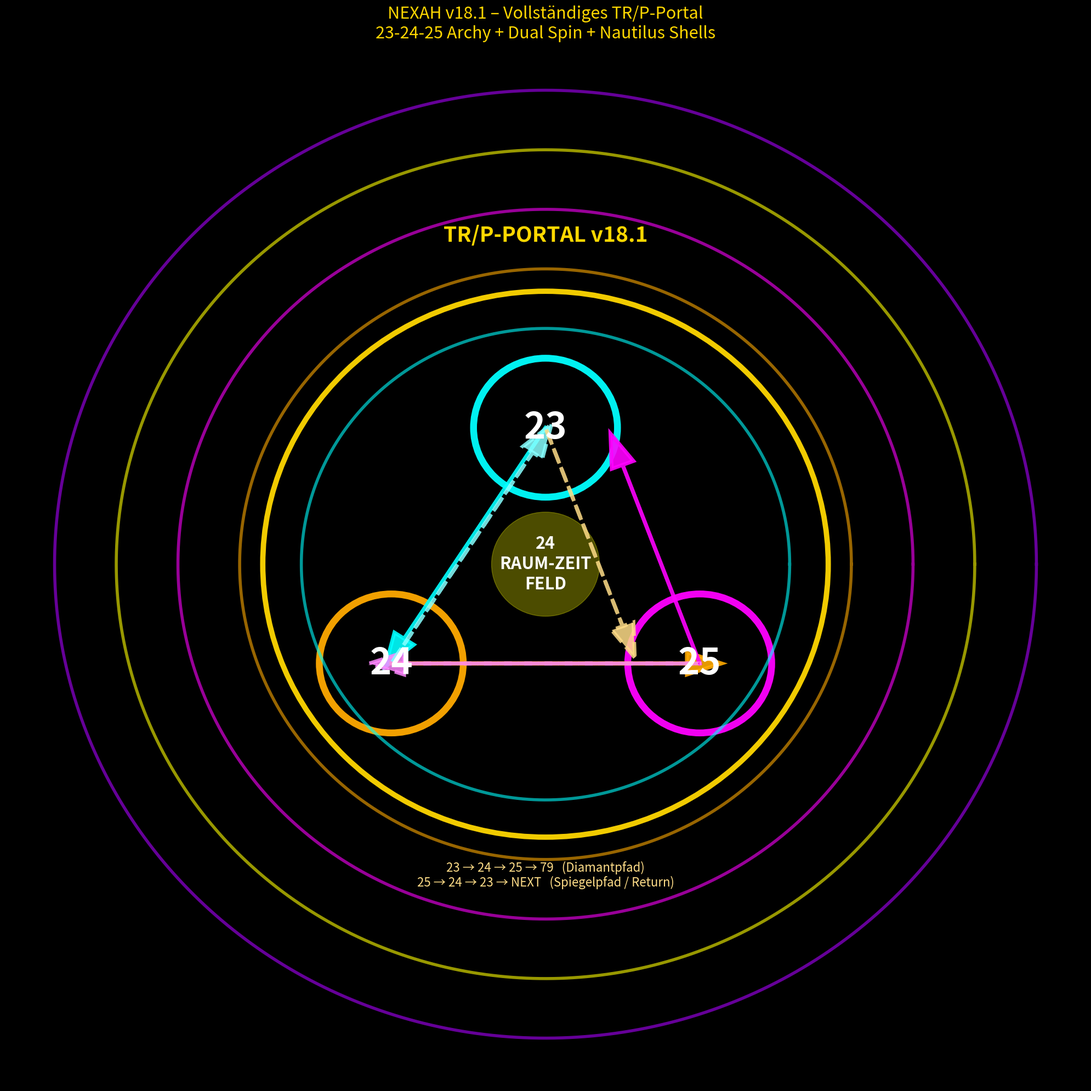

This chart was generated by the following Python code:
import numpy as np
import matplotlib.pyplot as plt
from matplotlib.patches import Circle, Ellipse

print("🚀 NEXAH v18.1 – TR/P-PORTAL + 23-24-25 ARCHY (Dual Spin komplett)\n")

fig, ax = plt.subplots(figsize=(20, 20), facecolor='black')
ax.set_facecolor('black')

# Nautilus Shells (Hintergrund)
t = np.linspace(0, 2*np.pi, 2000)
for i, color in enumerate(['#00ffff', '#ffaa00', '#ff00ff', '#ffff00', '#aa00ff']):
    r = 9.5 + i * 2.4
    ax.plot(r * np.cos(t), r * np.sin(t), color=color, lw=4, alpha=0.6)

# Großer Portal-Kreis
ax.add_patch(Circle((0,0), 11, color='gold', fill=False, lw=7, alpha=0.95))

# 23-24-25 Kreise (Archy-Dreieck)
positions = [(0, 5.5), (-6, -4), (6, -4)]
colors = ['#00ffff', '#ffaa00', '#ff00ff']
labels = ['23', '24', '25']
for pos, col, lab in zip(positions, colors, labels):
    ax.add_patch(Circle(pos, 2.8, color=col, fill=False, lw=9, alpha=0.95))
    ax.text(pos[0], pos[1], lab, ha='center', va='center', color='white', fontsize=48, weight='bold')

# Zentrales 24-Feld
ax.add_patch(Circle((0,0), 2.1, color='#ffff00', alpha=0.3))
ax.text(0, 0, '24\nRAUM-ZEIT\nFELD', ha='center', va='center', color='white', fontsize=22, weight='bold')

# Dual-Pfeile
# Diamantpfad (gegen Uhrzeigersinn)
ax.arrow(0, 5.5, -5.5, -8.5, head_width=0.9, color='#00ffff', lw=5, alpha=0.9)
ax.arrow(-6, -4, 11.5, 0, head_width=0.9, color='#ffaa00', lw=5, alpha=0.9)
ax.arrow(6, -4, -3, 8, head_width=0.9, color='#ff00ff', lw=5, alpha=0.9)

# Spiegelpfad (Uhrzeigersinn / Return)
ax.arrow(6, -4, -11.5, 0, head_width=0.9, color='#ff88ff', lw=5, alpha=0.85, linestyle='--')
ax.arrow(-6, -4, 5.5, 8.5, head_width=0.9, color='#88ffff', lw=5, alpha=0.85, linestyle='--')
ax.arrow(0, 5.5, 3, -8, head_width=0.9, color='#ffdd88', lw=5, alpha=0.85, linestyle='--')

ax.text(0, 13, 'TR/P-PORTAL v18.1', ha='center', color='gold', fontsize=28, weight='bold')
ax.text(0, -13, '23 → 24 → 25 → 79   (Diamantpfad)\n25 → 24 → 23 → NEXT   (Spiegelpfad / Return)', 
        ha='center', color='#ffdd88', fontsize=16)

ax.set_title('NEXAH v18.1 – Vollständiges TR/P-Portal\n23-24-25 Archy + Dual Spin + Nautilus Shells', color='gold', fontsize=22)
ax.axis('off')
plt.tight_layout()
plt.savefig("NEXAH_v18.1_TRP_Portal_23_24_25_Dual_FULL.png", dpi=620, facecolor='black')
print("✅ v18.1 gespeichert: NEXAH_v18.1_TRP_Portal_23_24_25_Dual_FULL.png")
print("   → Portal jetzt geschlossen mit beiden Richtungen + Archy-Integration")
